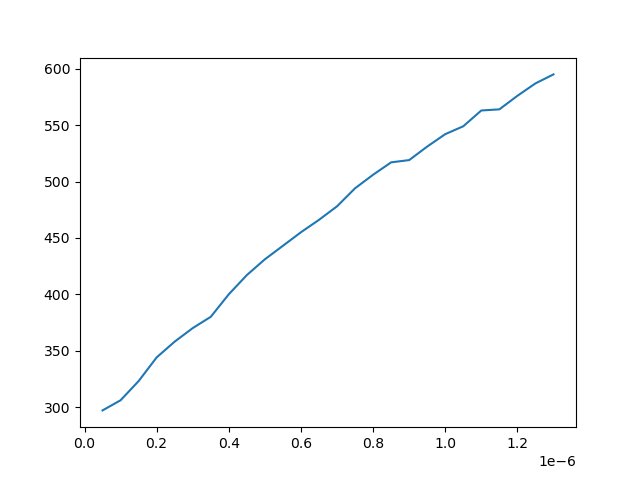

Values plotted in this chart, from the file beside it:
rf_frequency(MHz), Lock in amp mag
5e-08, 297.0
1e-07, 306.0
1.5e-07, 323.0
2e-07, 344.0
2.5e-07, 358.0
3e-07, 370.0
3.5e-07, 380.0
4e-07, 400.0
4.5e-07, 417.0
5e-07, 431.0
5.5e-07, 443.0
6e-07, 455.0
6.499999999999999e-07, 466.0
6.999999999999999e-07, 478.0
7.5e-07, 494.0
8e-07, 506.0
8.499999999999999e-07, 517.0
8.999999999999999e-07, 519.0
9.5e-07, 531.0
1e-06, 542.0
1.05e-06, 549.0
1.0999999999999998e-06, 563.0
1.15e-06, 564.0
1.2e-06, 576.0
1.2499999999999999e-06, 587.0
1.2999999999999998e-06, 595.0
